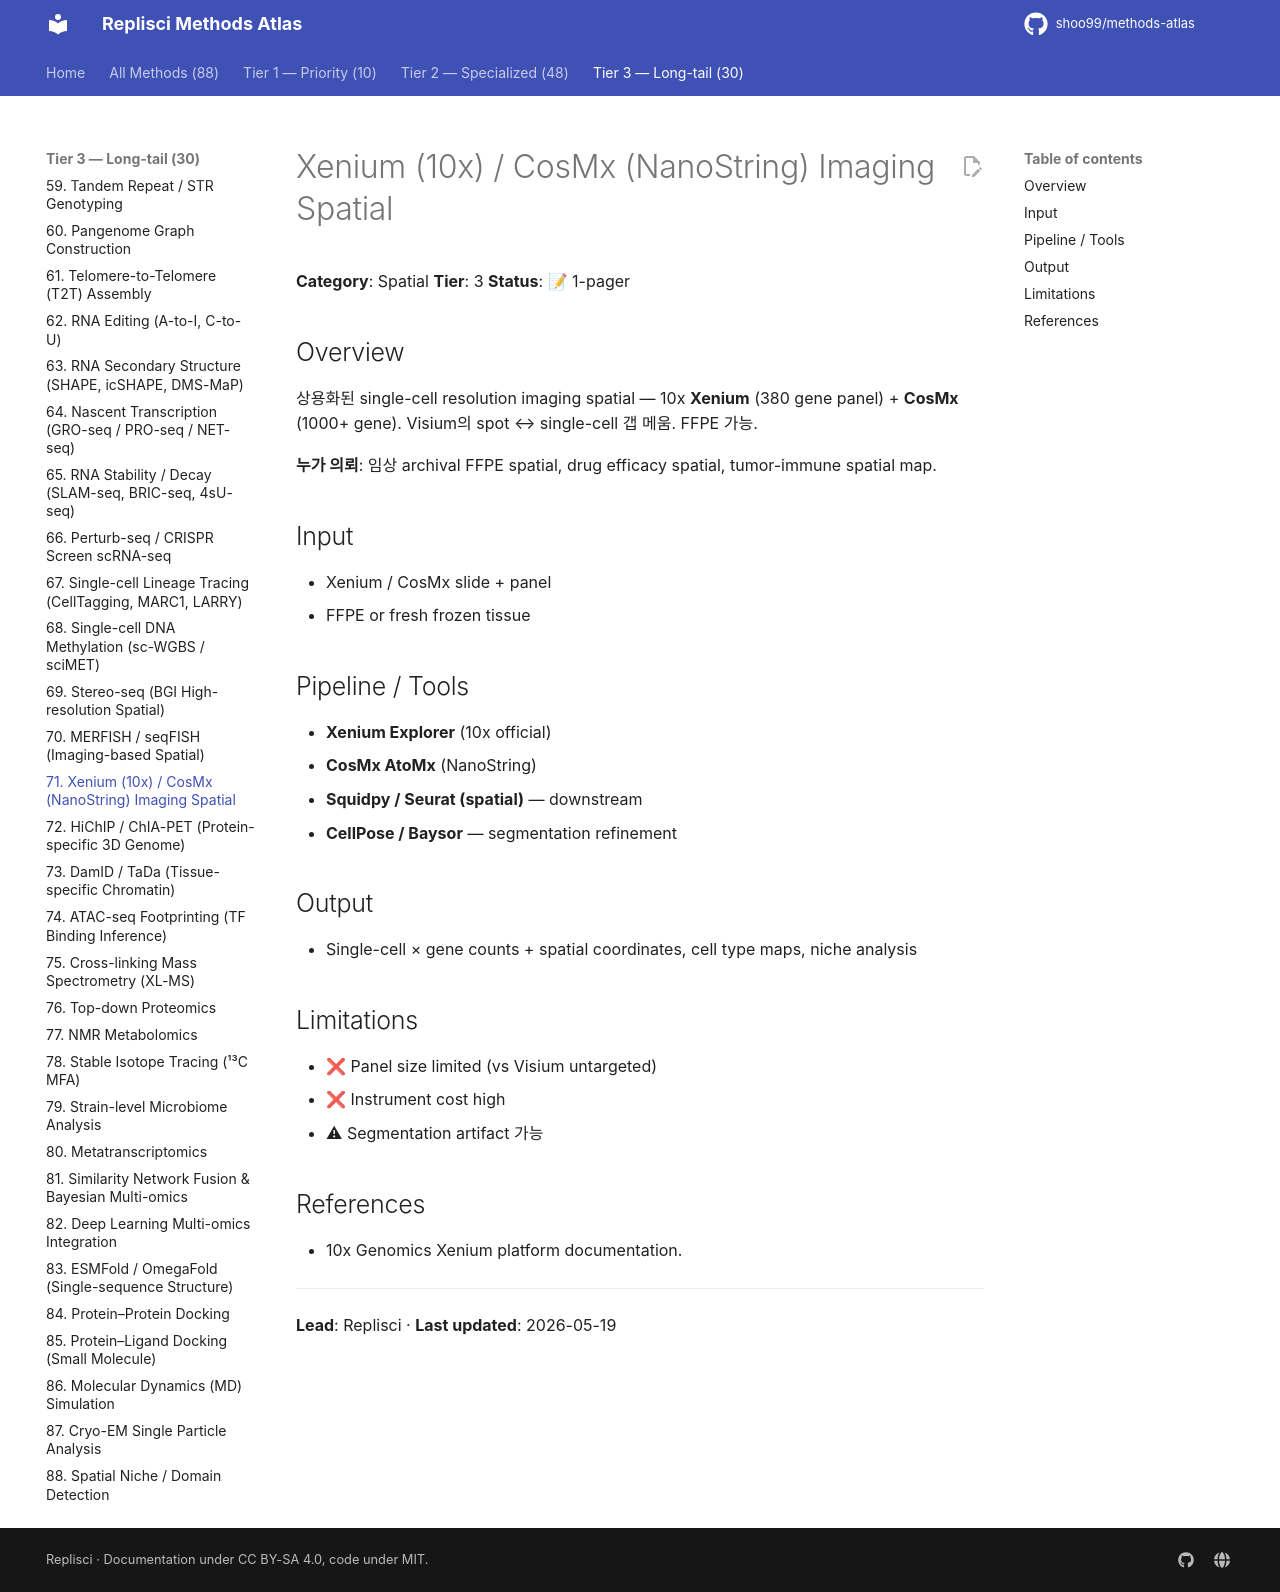

repository: shoo99/methods-atlas · page: methods/71-xenium-cosmx/index.html · generator: mkdocs

# Xenium (10x) / CosMx (NanoString) Imaging Spatial

**Category**: Spatial
**Tier**: 3
**Status**: 📝 1-pager

## Overview

상용화된 single-cell resolution imaging spatial — 10x **Xenium** (380 gene panel) + **CosMx** (1000+ gene). Visium의 spot ↔ single-cell 갭 메움. FFPE 가능.

**누가 의뢰**: 임상 archival FFPE spatial, drug efficacy spatial, tumor-immune spatial map.

## Input

- Xenium / CosMx slide + panel
- FFPE or fresh frozen tissue

## Pipeline / Tools

- **Xenium Explorer** (10x official)
- **CosMx AtoMx** (NanoString)
- **Squidpy / Seurat (spatial)** — downstream
- **CellPose / Baysor** — segmentation refinement

## Output

- Single-cell × gene counts + spatial coordinates, cell type maps, niche analysis

## Limitations

- ❌ Panel size limited (vs Visium untargeted)
- ❌ Instrument cost high
- ⚠ Segmentation artifact 가능

## References

- 10x Genomics Xenium platform documentation.

---

**Lead**: Replisci · **Last updated**: 2026-05-19
